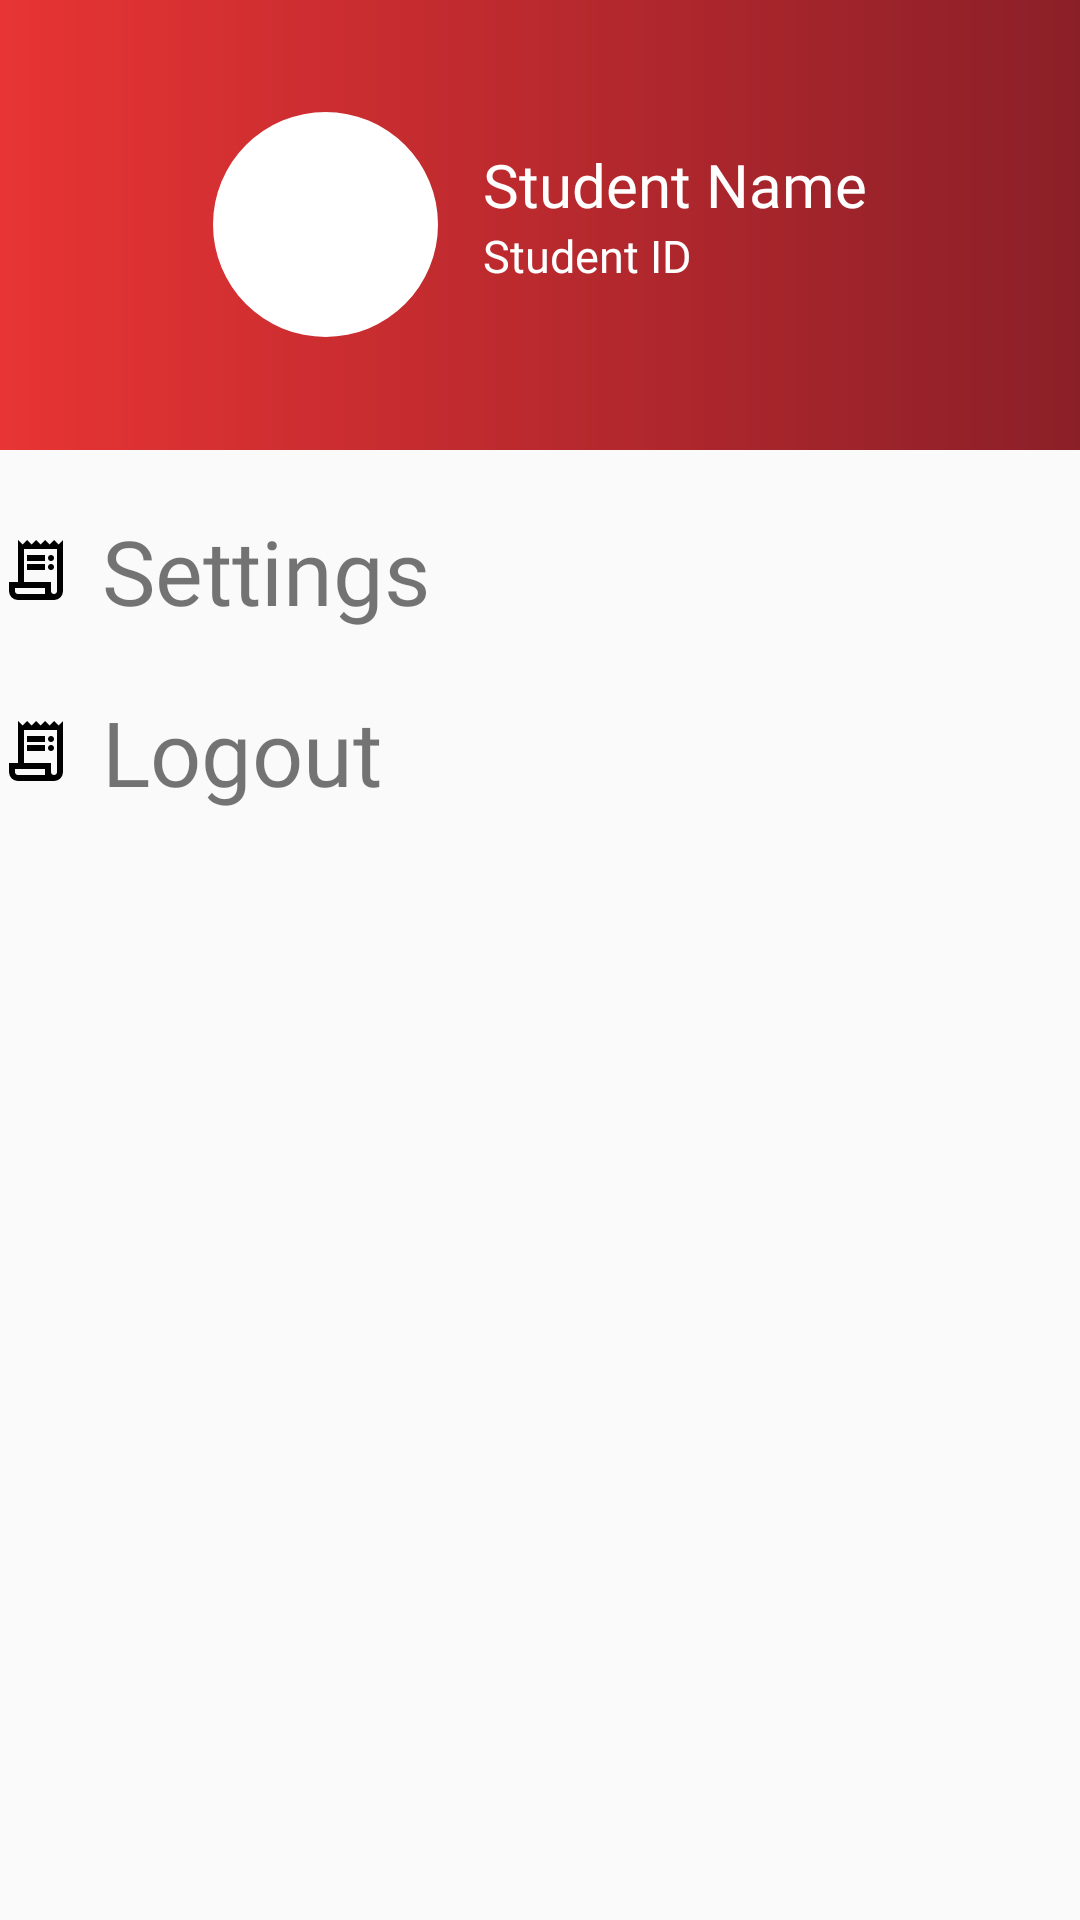

Layout XML and referenced resources for this Android screen:
<!-- AndroidManifest.xml: application theme AppTheme -->
<!-- res/layout/drawer_header.xml -->
<?xml version="1.0" encoding="utf-8"?>
<LinearLayout
    xmlns:android="http://schemas.android.com/apk/res/android"
    xmlns:app="http://schemas.android.com/apk/res-auto"
    xmlns:tools="http://schemas.android.com/tools"
    android:layout_width="match_parent"
    android:layout_height="match_parent"
    android:orientation="vertical">
    <LinearLayout
        android:layout_width="match_parent"
        android:layout_height="150dp"
        android:background="@drawable/gradient"
        android:gravity="center"
        app:flow_verticalGap="50dp"
        app:flow_horizontalGap="10dp">


        <com.google.android.material.imageview.ShapeableImageView
            android:layout_width="75dp"
            android:layout_height="75dp"
            android:adjustViewBounds="true"
            android:scaleType="centerCrop"
            android:src="@color/white"
            style="@style/Style.App.circleImageView" />

        <LinearLayout
            android:layout_width="wrap_content"
            android:layout_height="match_parent"
            android:orientation="vertical"
            android:paddingStart="15dp"
            >

            <TextView
                android:layout_width="match_parent"
                android:layout_height="match_parent"
                android:layout_weight="1"
                android:text="Student Name"
                android:textSize="20sp"
                android:fontFamily="@font/poppins_bold"
                android:gravity="bottom"
                android:textColor="@color/white"/>

            <TextView
                android:layout_width="match_parent"
                android:layout_height="match_parent"
                android:fontFamily="@font/poppins"
                android:textSize="15sp"
                android:layout_weight="1"
                android:text="Student ID"
                android:textColor="@color/white"/>

        </LinearLayout>


    </LinearLayout>

    <Space
        android:layout_width="match_parent"
        android:layout_height="20dp"/>

    <TextView
        android:layout_width="match_parent"
        android:layout_height="wrap_content"
        android:text="Settings"
        android:drawableLeft="@drawable/orders"
        android:drawableTint="@color/black"
        android:fontFamily="@font/poppins_bold"
        android:textSize="30sp"
        android:drawablePadding="10dp"
        android:clickable="true"/>

    <Space
        android:layout_width="match_parent"
        android:layout_height="20dp"/>

    <TextView

        android:layout_width="match_parent"
        android:layout_height="wrap_content"
        android:text="Logout"
        android:drawableLeft="@drawable/orders"
        android:drawableTint="@color/black"
        android:fontFamily="@font/poppins_bold"
        android:textSize="30sp"
        android:drawablePadding="10dp"
        android:clickable="true"/>
</LinearLayout>
<!-- resources referenced by this layout -->
<resources>
  <color name="black">#FF000000</color>
  <color name="white">#FFFFFFFF</color>
  <!-- drawable gradient (drawable) -->
  <shape xmlns:android="http://schemas.android.com/apk/res/android">
      <gradient
          android:startColor="#8B1F28"
          android:endColor="#E83434"
          android:angle="180" />
  
  </shape>
  <!-- drawable orders (drawable) -->
  <vector android:autoMirrored="true" android:height="24dp"
      android:viewportHeight="960" android:viewportWidth="960"
      android:width="24dp" xmlns:android="http://schemas.android.com/apk/res/android">
      <path android:fillColor="#e8eaed" android:pathData="M240,880q-50,0 -85,-35t-35,-85v-120h120v-560l60,60 60,-60 60,60 60,-60 60,60 60,-60 60,60 60,-60 60,60 60,-60v680q0,50 -35,85t-85,35L240,880ZM720,800q17,0 28.5,-11.5T760,760v-560L320,200v440h360v120q0,17 11.5,28.5T720,800ZM360,360v-80h240v80L360,360ZM360,480v-80h240v80L360,480ZM680,360q-17,0 -28.5,-11.5T640,320q0,-17 11.5,-28.5T680,280q17,0 28.5,11.5T720,320q0,17 -11.5,28.5T680,360ZM680,480q-17,0 -28.5,-11.5T640,440q0,-17 11.5,-28.5T680,400q17,0 28.5,11.5T720,440q0,17 -11.5,28.5T680,480ZM240,800h360v-80L200,720v40q0,17 11.5,28.5T240,800ZM200,800v-80,80Z"/>
  </vector>
  <style name="Style.App.circleImageView" parent="">
          <item name="shapeAppearance">@style/ShapeAppearanceOverlay.App.circleImageView</item>
      </style>
  <style name="AppTheme" parent="Theme.AppCompat.Light.NoActionBar">
          
          <item name="android:windowFullscreen">true</item>
          <item name="colorPrimary">@color/purple_500</item>
          <item name="colorPrimaryVariant">@color/purple_700</item>
          <item name="colorOnPrimary">@color/white</item>
          
          <item name="colorSecondary">@color/teal_200</item>
          <item name="colorSecondaryVariant">@color/teal_700</item>
          <item name="colorOnSecondary">@color/black</item>
          
          <item name="android:statusBarColor">?attr/colorPrimaryVariant</item>
          
          <item name="android:listDivider" />
          <item name="android:textColorSecondary">@drawable/screen_background_holo_light</item>
  
  
      </style>
  <style name="ShapeAppearanceOverlay.App.circleImageView" parent="">
          <item name="cornerFamily">rounded</item>
          <item name="cornerSize">50%</item>
      </style>
  <color name="purple_500">#FF6200EE</color>
  <color name="purple_700">#FF3700B3</color>
  <color name="teal_200">#FF03DAC5</color>
  <color name="teal_700">#FF018786</color>
</resources>
